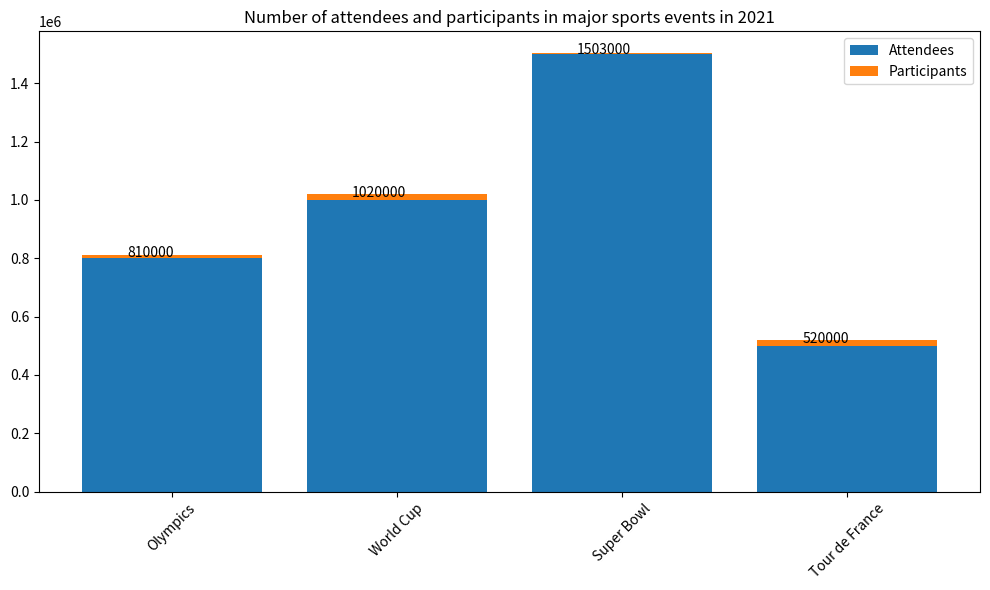

This figure's Python source: (Note: this script raises an exception after producing the figure.)

import matplotlib.pyplot as plt
import numpy as np

data = np.array([[800000, 10000], [1000000, 20000], [1500000, 3000], [500000, 20000]])

# Create the figure
fig = plt.figure(figsize=(10,6))

# Plot the data
ax = fig.add_subplot()
ax.bar(['Olympics','World Cup','Super Bowl','Tour de France'], data[:,0], label='Attendees')
ax.bar(['Olympics','World Cup','Super Bowl','Tour de France'], data[:,1], bottom=data[:,0], label='Participants')

# Add labels to value of each data point
for i in range(4):
    ax.text(x=i-0.2, y=data[i,0]+data[i,1]/2, s=data[i,0]+data[i,1], color='black', fontsize=10)

# Add legend
ax.legend()

# Change the label of x axis
ax.set_xticklabels(['Olympics','World Cup','Super Bowl','Tour de France'], fontsize=10, rotation=45)

# Set the title
ax.set_title('Number of attendees and participants in major sports events in 2021')

# Resize the figure
plt.tight_layout()

# Save the figure
plt.savefig('Bar Chart/png/272.png')

# Clear the current image state
plt.clf()
